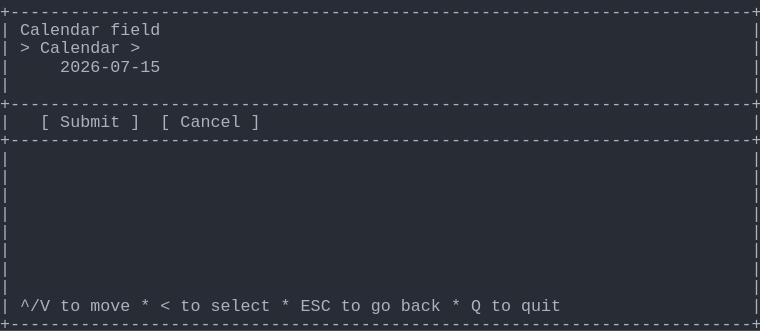
t = 0.00 s
t = 1.03 s: frame unchanged from t = 0.00 s, image omitted
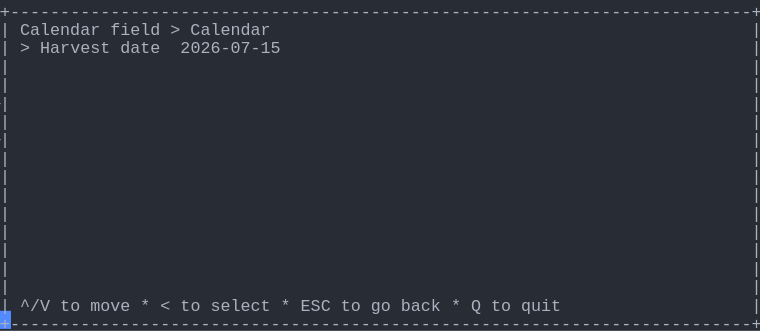
t = 1.98 s
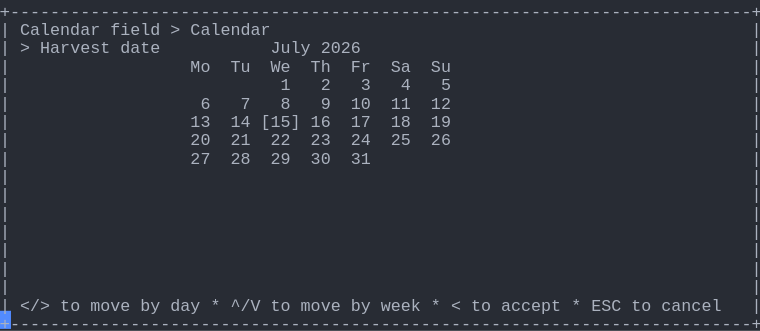
t = 2.80 s
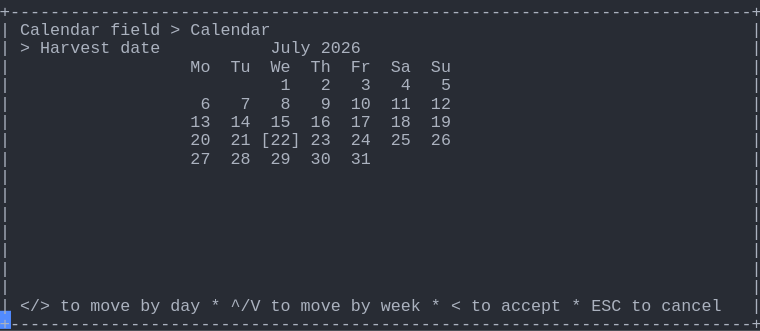
t = 3.69 s
t = 5.06 s: frame unchanged from t = 3.69 s, image omitted

The animated SVG that drew these frames (rendered in a browser with its animation timeline set to each time). Animation: 1 CSS @keyframes rule; one cycle of 5.75 s, repeats indefinitely.

<svg xmlns="http://www.w3.org/2000/svg" xmlns:xlink="http://www.w3.org/1999/xlink" width="760" height="330.66"><rect width="760" height="330.66" rx="0" ry="0" class="a"></rect><svg height="330.66" viewBox="0 0 76 33.066" width="760" xmlns="http://www.w3.org/2000/svg" xmlns:xlink="http://www.w3.org/1999/xlink"><style>.a{fill:rgb(40,44,52)}.b{font-family:Consolas,"Courier New",Courier,"Liberation Mono",monospace}.c{fill:rgb(171,178,191);white-space:pre}.d{fill:transparent}.e{fill:rgb(82,139,255)}.g{animation-duration:5.75s;animation-iteration-count:infinite;animation-name:f;animation-timing-function:steps(1,end)}@keyframes f{0%{transform:translateX(-0px)}0%{transform:translateX(-76px)}23.9%{transform:translateX(-152px)}38%{transform:translateX(-228px)}52.2%{transform:translateX(-304px)}100%{transform:translateX(-380px)}}</style><g font-family="Consolas, &quot;Courier New&quot;, Courier, &quot;Liberation Mono&quot;, monospace" font-size="1.67" class="b"><defs><symbol id="1"><text x="0" y="1.67" class="c" textLength="76.152" lengthAdjust="spacingAndGlyphs">+--------------------------------------------------------------------------+</text></symbol><symbol id="2"><text x="0" y="1.67" class="c" textLength="1.002" lengthAdjust="spacingAndGlyphs">|</text><text x="75.14999999999999" y="1.67" class="c" textLength="1.002" lengthAdjust="spacingAndGlyphs">|</text></symbol><symbol id="3"><text x="0" y="1.67" class="c" textLength="1.002" lengthAdjust="spacingAndGlyphs">|</text><text x="2.004" y="1.67" class="c" textLength="3.006" lengthAdjust="spacingAndGlyphs">^/V</text><text x="6.012" y="1.67" class="c" textLength="2.004" lengthAdjust="spacingAndGlyphs">to</text><text x="9.017999999999999" y="1.67" class="c" textLength="4.008" lengthAdjust="spacingAndGlyphs">move</text><text x="14.027999999999999" y="1.67" class="c" textLength="1.002" lengthAdjust="spacingAndGlyphs">*</text><text x="16.032" y="1.67" class="c" textLength="1.002" lengthAdjust="spacingAndGlyphs">&lt;</text><text x="18.035999999999998" y="1.67" class="c" textLength="2.004" lengthAdjust="spacingAndGlyphs">to</text><text x="21.041999999999998" y="1.67" class="c" textLength="6.012" lengthAdjust="spacingAndGlyphs">select</text><text x="28.055999999999997" y="1.67" class="c" textLength="1.002" lengthAdjust="spacingAndGlyphs">*</text><text x="30.059999999999995" y="1.67" class="c" textLength="3.006" lengthAdjust="spacingAndGlyphs">ESC</text><text x="34.068" y="1.67" class="c" textLength="2.004" lengthAdjust="spacingAndGlyphs">to</text><text x="37.074" y="1.67" class="c" textLength="2.004" lengthAdjust="spacingAndGlyphs">go</text><text x="40.08" y="1.67" class="c" textLength="4.008" lengthAdjust="spacingAndGlyphs">back</text><text x="45.089999999999996" y="1.67" class="c" textLength="1.002" lengthAdjust="spacingAndGlyphs">*</text><text x="47.093999999999994" y="1.67" class="c" textLength="1.002" lengthAdjust="spacingAndGlyphs">Q</text><text x="49.098" y="1.67" class="c" textLength="2.004" lengthAdjust="spacingAndGlyphs">to</text><text x="52.104" y="1.67" class="c" textLength="4.008" lengthAdjust="spacingAndGlyphs">quit</text><text x="75.14999999999999" y="1.67" class="c" textLength="1.002" lengthAdjust="spacingAndGlyphs">|</text></symbol><symbol id="4"><text x="0" y="1.67" class="c" textLength="1.002" lengthAdjust="spacingAndGlyphs">|</text><text x="2.004" y="1.67" class="c" textLength="8.016" lengthAdjust="spacingAndGlyphs">Calendar</text><text x="11.021999999999998" y="1.67" class="c" textLength="5.01" lengthAdjust="spacingAndGlyphs">field</text><text x="17.034" y="1.67" class="c" textLength="1.002" lengthAdjust="spacingAndGlyphs">&gt;</text><text x="19.037999999999997" y="1.67" class="c" textLength="8.016" lengthAdjust="spacingAndGlyphs">Calendar</text><text x="75.14999999999999" y="1.67" class="c" textLength="1.002" lengthAdjust="spacingAndGlyphs">|</text></symbol><symbol id="5"><text x="0" y="1.67" class="c" textLength="1.002" lengthAdjust="spacingAndGlyphs">|</text><text x="2.004" y="1.67" class="c" textLength="1.002" lengthAdjust="spacingAndGlyphs">&gt;</text><text x="4.008" y="1.67" class="c" textLength="7.014" lengthAdjust="spacingAndGlyphs">Harvest</text><text x="12.024" y="1.67" class="c" textLength="4.008" lengthAdjust="spacingAndGlyphs">date</text><text x="27.054" y="1.67" class="c" textLength="4.008" lengthAdjust="spacingAndGlyphs">July</text><text x="32.064" y="1.67" class="c" textLength="4.008" lengthAdjust="spacingAndGlyphs">2026</text><text x="75.14999999999999" y="1.67" class="c" textLength="1.002" lengthAdjust="spacingAndGlyphs">|</text></symbol><symbol id="6"><text x="0" y="1.67" class="c" textLength="1.002" lengthAdjust="spacingAndGlyphs">|</text><text x="19.037999999999997" y="1.67" class="c" textLength="2.004" lengthAdjust="spacingAndGlyphs">Mo</text><text x="23.045999999999996" y="1.67" class="c" textLength="2.004" lengthAdjust="spacingAndGlyphs">Tu</text><text x="27.054" y="1.67" class="c" textLength="2.004" lengthAdjust="spacingAndGlyphs">We</text><text x="31.061999999999998" y="1.67" class="c" textLength="2.004" lengthAdjust="spacingAndGlyphs">Th</text><text x="35.06999999999999" y="1.67" class="c" textLength="2.004" lengthAdjust="spacingAndGlyphs">Fr</text><text x="39.077999999999996" y="1.67" class="c" textLength="2.004" lengthAdjust="spacingAndGlyphs">Sa</text><text x="43.086" y="1.67" class="c" textLength="2.004" lengthAdjust="spacingAndGlyphs">Su</text><text x="75.14999999999999" y="1.67" class="c" textLength="1.002" lengthAdjust="spacingAndGlyphs">|</text></symbol><symbol id="7"><text x="0" y="1.67" class="c" textLength="1.002" lengthAdjust="spacingAndGlyphs">|</text><text x="28.055999999999997" y="1.67" class="c" textLength="1.002" lengthAdjust="spacingAndGlyphs">1</text><text x="32.064" y="1.67" class="c" textLength="1.002" lengthAdjust="spacingAndGlyphs">2</text><text x="36.071999999999996" y="1.67" class="c" textLength="1.002" lengthAdjust="spacingAndGlyphs">3</text><text x="40.08" y="1.67" class="c" textLength="1.002" lengthAdjust="spacingAndGlyphs">4</text><text x="44.087999999999994" y="1.67" class="c" textLength="1.002" lengthAdjust="spacingAndGlyphs">5</text><text x="75.14999999999999" y="1.67" class="c" textLength="1.002" lengthAdjust="spacingAndGlyphs">|</text></symbol><symbol id="8"><text x="0" y="1.67" class="c" textLength="1.002" lengthAdjust="spacingAndGlyphs">|</text><text x="20.04" y="1.67" class="c" textLength="1.002" lengthAdjust="spacingAndGlyphs">6</text><text x="24.048" y="1.67" class="c" textLength="1.002" lengthAdjust="spacingAndGlyphs">7</text><text x="28.055999999999997" y="1.67" class="c" textLength="1.002" lengthAdjust="spacingAndGlyphs">8</text><text x="32.064" y="1.67" class="c" textLength="1.002" lengthAdjust="spacingAndGlyphs">9</text><text x="35.06999999999999" y="1.67" class="c" textLength="2.004" lengthAdjust="spacingAndGlyphs">10</text><text x="39.077999999999996" y="1.67" class="c" textLength="2.004" lengthAdjust="spacingAndGlyphs">11</text><text x="43.086" y="1.67" class="c" textLength="2.004" lengthAdjust="spacingAndGlyphs">12</text><text x="75.14999999999999" y="1.67" class="c" textLength="1.002" lengthAdjust="spacingAndGlyphs">|</text></symbol><symbol id="9"><text x="0" y="1.67" class="c" textLength="1.002" lengthAdjust="spacingAndGlyphs">|</text><text x="19.037999999999997" y="1.67" class="c" textLength="2.004" lengthAdjust="spacingAndGlyphs">27</text><text x="23.045999999999996" y="1.67" class="c" textLength="2.004" lengthAdjust="spacingAndGlyphs">28</text><text x="27.054" y="1.67" class="c" textLength="2.004" lengthAdjust="spacingAndGlyphs">29</text><text x="31.061999999999998" y="1.67" class="c" textLength="2.004" lengthAdjust="spacingAndGlyphs">30</text><text x="35.06999999999999" y="1.67" class="c" textLength="2.004" lengthAdjust="spacingAndGlyphs">31</text><text x="75.14999999999999" y="1.67" class="c" textLength="1.002" lengthAdjust="spacingAndGlyphs">|</text></symbol><symbol id="10"><text x="0" y="1.67" class="c" textLength="1.002" lengthAdjust="spacingAndGlyphs">|</text><text x="2.004" y="1.67" class="c" textLength="3.006" lengthAdjust="spacingAndGlyphs">&lt;/&gt;</text><text x="6.012" y="1.67" class="c" textLength="2.004" lengthAdjust="spacingAndGlyphs">to</text><text x="9.017999999999999" y="1.67" class="c" textLength="4.008" lengthAdjust="spacingAndGlyphs">move</text><text x="14.027999999999999" y="1.67" class="c" textLength="2.004" lengthAdjust="spacingAndGlyphs">by</text><text x="17.034" y="1.67" class="c" textLength="3.006" lengthAdjust="spacingAndGlyphs">day</text><text x="21.041999999999998" y="1.67" class="c" textLength="1.002" lengthAdjust="spacingAndGlyphs">*</text><text x="23.045999999999996" y="1.67" class="c" textLength="3.006" lengthAdjust="spacingAndGlyphs">^/V</text><text x="27.054" y="1.67" class="c" textLength="2.004" lengthAdjust="spacingAndGlyphs">to</text><text x="30.059999999999995" y="1.67" class="c" textLength="4.008" lengthAdjust="spacingAndGlyphs">move</text><text x="35.06999999999999" y="1.67" class="c" textLength="2.004" lengthAdjust="spacingAndGlyphs">by</text><text x="38.07599999999999" y="1.67" class="c" textLength="4.008" lengthAdjust="spacingAndGlyphs">week</text><text x="43.086" y="1.67" class="c" textLength="1.002" lengthAdjust="spacingAndGlyphs">*</text><text x="45.089999999999996" y="1.67" class="c" textLength="1.002" lengthAdjust="spacingAndGlyphs">&lt;</text><text x="47.093999999999994" y="1.67" class="c" textLength="2.004" lengthAdjust="spacingAndGlyphs">to</text><text x="50.1" y="1.67" class="c" textLength="6.012" lengthAdjust="spacingAndGlyphs">accept</text><text x="57.114" y="1.67" class="c" textLength="1.002" lengthAdjust="spacingAndGlyphs">*</text><text x="59.117999999999995" y="1.67" class="c" textLength="3.006" lengthAdjust="spacingAndGlyphs">ESC</text><text x="63.12599999999999" y="1.67" class="c" textLength="2.004" lengthAdjust="spacingAndGlyphs">to</text><text x="66.13199999999999" y="1.67" class="c" textLength="6.012" lengthAdjust="spacingAndGlyphs">cancel</text><text x="75.14999999999999" y="1.67" class="c" textLength="1.002" lengthAdjust="spacingAndGlyphs">|</text></symbol><symbol id="11"><text x="0" y="1.67" class="c" textLength="1.002" lengthAdjust="spacingAndGlyphs">|</text><text x="19.037999999999997" y="1.67" class="c" textLength="2.004" lengthAdjust="spacingAndGlyphs">13</text><text x="23.045999999999996" y="1.67" class="c" textLength="2.004" lengthAdjust="spacingAndGlyphs">14</text><text x="27.054" y="1.67" class="c" textLength="2.004" lengthAdjust="spacingAndGlyphs">15</text><text x="31.061999999999998" y="1.67" class="c" textLength="2.004" lengthAdjust="spacingAndGlyphs">16</text><text x="35.06999999999999" y="1.67" class="c" textLength="2.004" lengthAdjust="spacingAndGlyphs">17</text><text x="39.077999999999996" y="1.67" class="c" textLength="2.004" lengthAdjust="spacingAndGlyphs">18</text><text x="43.086" y="1.67" class="c" textLength="2.004" lengthAdjust="spacingAndGlyphs">19</text><text x="75.14999999999999" y="1.67" class="c" textLength="1.002" lengthAdjust="spacingAndGlyphs">|</text></symbol><symbol id="12"><text x="0" y="1.67" class="c" textLength="1.002" lengthAdjust="spacingAndGlyphs">|</text><text x="19.037999999999997" y="1.67" class="c" textLength="2.004" lengthAdjust="spacingAndGlyphs">20</text><text x="23.045999999999996" y="1.67" class="c" textLength="2.004" lengthAdjust="spacingAndGlyphs">21</text><text x="26.052" y="1.67" class="c" textLength="4.008" lengthAdjust="spacingAndGlyphs">[22]</text><text x="31.061999999999998" y="1.67" class="c" textLength="2.004" lengthAdjust="spacingAndGlyphs">23</text><text x="35.06999999999999" y="1.67" class="c" textLength="2.004" lengthAdjust="spacingAndGlyphs">24</text><text x="39.077999999999996" y="1.67" class="c" textLength="2.004" lengthAdjust="spacingAndGlyphs">25</text><text x="43.086" y="1.67" class="c" textLength="2.004" lengthAdjust="spacingAndGlyphs">26</text><text x="75.14999999999999" y="1.67" class="c" textLength="1.002" lengthAdjust="spacingAndGlyphs">|</text></symbol><symbol id="a"><rect height="18" width="76" x="0" y="0" class="d"></rect></symbol><symbol id="b"><rect height="1.837" width="1.1022" class="e"></rect></symbol></defs><rect height="33.066" width="76" class="a"></rect><g class="g"><svg x="0" y="0" width="456"><svg x="0"><use xlink:href="#a"></use><use xlink:href="#b" x="-0.0040000000000000036" y="0"></use></svg><svg x="76"><use xlink:href="#a"></use><use xlink:href="#b" x="75.996" y="31.054000000000002"></use><use xlink:href="#1" y="0"></use><text x="0" y="3.5069999999999997" class="c" textLength="1.002" lengthAdjust="spacingAndGlyphs">|</text><text x="2.004" y="3.5069999999999997" class="c" textLength="8.016" lengthAdjust="spacingAndGlyphs">Calendar</text><text x="11.021999999999998" y="3.5069999999999997" class="c" textLength="5.01" lengthAdjust="spacingAndGlyphs">field</text><text x="75.14999999999999" y="3.5069999999999997" class="c" textLength="1.002" lengthAdjust="spacingAndGlyphs">|</text><text x="0" y="5.343999999999999" class="c" textLength="1.002" lengthAdjust="spacingAndGlyphs">|</text><text x="2.004" y="5.343999999999999" class="c" textLength="1.002" lengthAdjust="spacingAndGlyphs">&gt;</text><text x="4.008" y="5.343999999999999" class="c" textLength="8.016" lengthAdjust="spacingAndGlyphs">Calendar</text><text x="13.026" y="5.343999999999999" class="c" textLength="1.002" lengthAdjust="spacingAndGlyphs">&gt;</text><text x="75.14999999999999" y="5.343999999999999" class="c" textLength="1.002" lengthAdjust="spacingAndGlyphs">|</text><text x="0" y="7.181" class="c" textLength="1.002" lengthAdjust="spacingAndGlyphs">|</text><text x="6.012" y="7.181" class="c" textLength="10.02" lengthAdjust="spacingAndGlyphs">2026-07-15</text><text x="75.14999999999999" y="7.181" class="c" textLength="1.002" lengthAdjust="spacingAndGlyphs">|</text><use xlink:href="#2" y="7.348"></use><use xlink:href="#1" y="9.185"></use><text x="0" y="12.692" class="c" textLength="1.002" lengthAdjust="spacingAndGlyphs">|</text><text x="4.008" y="12.692" class="c" textLength="1.002" lengthAdjust="spacingAndGlyphs">[</text><text x="6.012" y="12.692" class="c" textLength="6.012" lengthAdjust="spacingAndGlyphs">Submit</text><text x="13.026" y="12.692" class="c" textLength="1.002" lengthAdjust="spacingAndGlyphs">]</text><text x="16.032" y="12.692" class="c" textLength="1.002" lengthAdjust="spacingAndGlyphs">[</text><text x="18.035999999999998" y="12.692" class="c" textLength="6.012" lengthAdjust="spacingAndGlyphs">Cancel</text><text x="25.05" y="12.692" class="c" textLength="1.002" lengthAdjust="spacingAndGlyphs">]</text><text x="75.14999999999999" y="12.692" class="c" textLength="1.002" lengthAdjust="spacingAndGlyphs">|</text><use xlink:href="#1" y="12.859"></use><use xlink:href="#2" y="14.696"></use><use xlink:href="#2" y="16.533"></use><use xlink:href="#2" y="18.37"></use><use xlink:href="#2" y="20.206999999999997"></use><use xlink:href="#2" y="22.044"></use><use xlink:href="#2" y="23.881000000000004"></use><use xlink:href="#2" y="25.718"></use><use xlink:href="#2" y="27.555"></use><use xlink:href="#3" y="29.392"></use><use xlink:href="#1" y="31.229000000000003"></use></svg><svg x="152"><use xlink:href="#a"></use><use xlink:href="#b" x="75.996" y="31.054000000000002"></use><use xlink:href="#1" y="0"></use><use xlink:href="#4" y="1.837"></use><text x="0" y="5.343999999999999" class="c" textLength="1.002" lengthAdjust="spacingAndGlyphs">|</text><text x="2.004" y="5.343999999999999" class="c" textLength="1.002" lengthAdjust="spacingAndGlyphs">&gt;</text><text x="4.008" y="5.343999999999999" class="c" textLength="7.014" lengthAdjust="spacingAndGlyphs">Harvest</text><text x="12.024" y="5.343999999999999" class="c" textLength="4.008" lengthAdjust="spacingAndGlyphs">date</text><text x="18.035999999999998" y="5.343999999999999" class="c" textLength="10.02" lengthAdjust="spacingAndGlyphs">2026-07-15</text><text x="75.14999999999999" y="5.343999999999999" class="c" textLength="1.002" lengthAdjust="spacingAndGlyphs">|</text><use xlink:href="#2" y="5.511"></use><use xlink:href="#2" y="7.348"></use><use xlink:href="#2" y="9.185"></use><use xlink:href="#2" y="11.022"></use><use xlink:href="#2" y="12.859"></use><use xlink:href="#2" y="14.696"></use><use xlink:href="#2" y="16.533"></use><use xlink:href="#2" y="18.37"></use><use xlink:href="#2" y="20.206999999999997"></use><use xlink:href="#2" y="22.044"></use><use xlink:href="#2" y="23.881000000000004"></use><use xlink:href="#2" y="25.718"></use><use xlink:href="#2" y="27.555"></use><use xlink:href="#3" y="29.392"></use><use xlink:href="#1" y="31.229000000000003"></use></svg><svg x="228"><use xlink:href="#a"></use><use xlink:href="#b" x="75.996" y="31.054000000000002"></use><use xlink:href="#1" y="0"></use><use xlink:href="#4" y="1.837"></use><use xlink:href="#5" y="3.674"></use><use xlink:href="#6" y="5.511"></use><use xlink:href="#7" y="7.348"></use><use xlink:href="#8" y="9.185"></use><text x="0" y="12.692" class="c" textLength="1.002" lengthAdjust="spacingAndGlyphs">|</text><text x="19.037999999999997" y="12.692" class="c" textLength="2.004" lengthAdjust="spacingAndGlyphs">13</text><text x="23.045999999999996" y="12.692" class="c" textLength="2.004" lengthAdjust="spacingAndGlyphs">14</text><text x="26.052" y="12.692" class="c" textLength="4.008" lengthAdjust="spacingAndGlyphs">[15]</text><text x="31.061999999999998" y="12.692" class="c" textLength="2.004" lengthAdjust="spacingAndGlyphs">16</text><text x="35.06999999999999" y="12.692" class="c" textLength="2.004" lengthAdjust="spacingAndGlyphs">17</text><text x="39.077999999999996" y="12.692" class="c" textLength="2.004" lengthAdjust="spacingAndGlyphs">18</text><text x="43.086" y="12.692" class="c" textLength="2.004" lengthAdjust="spacingAndGlyphs">19</text><text x="75.14999999999999" y="12.692" class="c" textLength="1.002" lengthAdjust="spacingAndGlyphs">|</text><text x="0" y="14.529" class="c" textLength="1.002" lengthAdjust="spacingAndGlyphs">|</text><text x="19.037999999999997" y="14.529" class="c" textLength="2.004" lengthAdjust="spacingAndGlyphs">20</text><text x="23.045999999999996" y="14.529" class="c" textLength="2.004" lengthAdjust="spacingAndGlyphs">21</text><text x="27.054" y="14.529" class="c" textLength="2.004" lengthAdjust="spacingAndGlyphs">22</text><text x="31.061999999999998" y="14.529" class="c" textLength="2.004" lengthAdjust="spacingAndGlyphs">23</text><text x="35.06999999999999" y="14.529" class="c" textLength="2.004" lengthAdjust="spacingAndGlyphs">24</text><text x="39.077999999999996" y="14.529" class="c" textLength="2.004" lengthAdjust="spacingAndGlyphs">25</text><text x="43.086" y="14.529" class="c" textLength="2.004" lengthAdjust="spacingAndGlyphs">26</text><text x="75.14999999999999" y="14.529" class="c" textLength="1.002" lengthAdjust="spacingAndGlyphs">|</text><use xlink:href="#9" y="14.696"></use><use xlink:href="#2" y="16.533"></use><use xlink:href="#2" y="18.37"></use><use xlink:href="#2" y="20.206999999999997"></use><use xlink:href="#2" y="22.044"></use><use xlink:href="#2" y="23.881000000000004"></use><use xlink:href="#2" y="25.718"></use><use xlink:href="#2" y="27.555"></use><use xlink:href="#10" y="29.392"></use><use xlink:href="#1" y="31.229000000000003"></use></svg><svg x="304"><use xlink:href="#a"></use><use xlink:href="#b" x="75.996" y="31.054000000000002"></use><use xlink:href="#1" y="0"></use><use xlink:href="#4" y="1.837"></use><use xlink:href="#5" y="3.674"></use><use xlink:href="#6" y="5.511"></use><use xlink:href="#7" y="7.348"></use><use xlink:href="#8" y="9.185"></use><use xlink:href="#11" y="11.022"></use><use xlink:href="#12" y="12.859"></use><use xlink:href="#9" y="14.696"></use><use xlink:href="#2" y="16.533"></use><use xlink:href="#2" y="18.37"></use><use xlink:href="#2" y="20.206999999999997"></use><use xlink:href="#2" y="22.044"></use><use xlink:href="#2" y="23.881000000000004"></use><use xlink:href="#2" y="25.718"></use><use xlink:href="#2" y="27.555"></use><use xlink:href="#10" y="29.392"></use><use xlink:href="#1" y="31.229000000000003"></use></svg><svg x="380"><use xlink:href="#a"></use><use xlink:href="#b" x="0.996" y="31.054000000000002"></use><use xlink:href="#4" y="0"></use><use xlink:href="#5" y="1.837"></use><use xlink:href="#6" y="3.674"></use><use xlink:href="#7" y="5.511"></use><use xlink:href="#8" y="7.348"></use><use xlink:href="#11" y="9.185"></use><use xlink:href="#12" y="11.022"></use><use xlink:href="#9" y="12.859"></use><use xlink:href="#2" y="14.696"></use><use xlink:href="#2" y="16.533"></use><use xlink:href="#2" y="18.37"></use><use xlink:href="#2" y="20.206999999999997"></use><use xlink:href="#2" y="22.044"></use><use xlink:href="#2" y="23.881000000000004"></use><use xlink:href="#2" y="25.718"></use><use xlink:href="#10" y="27.555"></use><use xlink:href="#1" y="29.392"></use></svg></svg></g></g></svg></svg>
